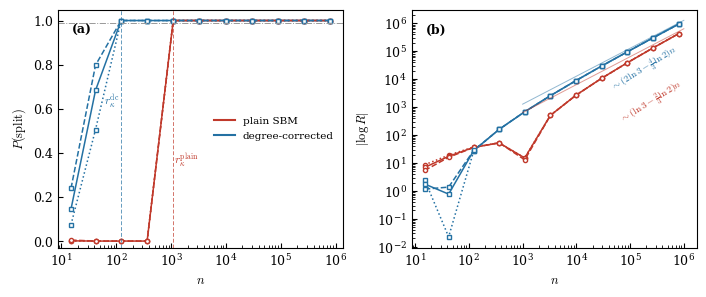

Source code (Python):
import matplotlib
matplotlib.use('Agg')
import matplotlib.pyplot as plt
import numpy as np
from mpmath import mp, mpf, loggamma, exp, log as mlog
import math
mp.dps=80
def lB(a,b): return loggamma(a)+loggamma(b)-loggamma(a+b)
def branch(T):
    n1=(3**T+5)//2; n2=3**T-1; E1=3**T+2; E12=2**(T+2)-4; E2=2*3**T+2-2**(T+2)
    k1=2*3**T+2**(T+2); k2=4*3**T-2**(T+2); return n1,n2,E1,E2,E12,k1,k2
def Nof(T): return 3*(3**T+1)//2
def logR_plain(T,a):
    n1,n2,E1,E2,E12,_,_=branch(T); a=mpf(a); Nn=n1+n2
    m1=n1*(n1-1)//2;m2=n2*(n2-1)//2;m12=n1*n2;M=Nn*(Nn-1)//2;E=E1+E2+E12
    return float((lB(E1+a,m1-E1+a)+lB(E2+a,m2-E2+a)+lB(E12+a,m12-E12+a)+lB(n1+a,n2+a)
                 -2*lB(a,a)-lB(E+a,M-E+a)-lB(a,Nn+a)).real)
def logR_dc(T,a):
    _,_,E1,E2,E12,k1,k2=branch(T); a=mpf(a); m=E1+E2+E12; tm=k1+k2
    O11=mpf(k1*k1)/(2*tm);O22=mpf(k2*k2)/(2*tm);O12=mpf(k1*k2)/tm;Ot=O11+O22+O12
    lZ=lambda e,O: loggamma(e+a)-(e+a)*mlog(O+a)
    return float((lZ(E1,O11)+lZ(E2,O22)+lZ(E12,O12)-lZ(m,Ot)+2*(a*mlog(a)-loggamma(a))).real)
def Ps(lr): return float(1/(1+exp(-mpf(lr))))

Ts=list(range(2,13)); Ns=[Nof(T) for T in Ts]
styles={0.5:':',1.0:'-',2.0:'--'}
plt.rcParams.update({'font.size':9,'font.family':'serif','mathtext.fontset':'cm',
                     'axes.linewidth':0.8,'xtick.direction':'in','ytick.direction':'in'})
fig,(ax1,ax2)=plt.subplots(1,2,figsize=(7.0,2.9))

for a in (0.5,1.0,2.0):
    ax1.semilogx(Ns,[Ps(logR_plain(T,a)) for T in Ts],'o'+styles[a],color='#c0392b',ms=3,lw=1.1,mfc='white')
    ax1.semilogx(Ns,[Ps(logR_dc(T,a)) for T in Ts],'s'+styles[a],color='#2471a3',ms=3,lw=1.1,mfc='white')
ax1.axhline(0.99,color='0.6',lw=0.7,ls='-.')
ax1.axvline(1095,color='#c0392b',lw=0.7,ls=(0,(4,2)),alpha=0.7)
ax1.axvline(123,color='#2471a3',lw=0.7,ls=(0,(4,2)),alpha=0.7)
ax1.set_xlabel(r'$n$'); ax1.set_ylabel(r'$P(\mathrm{split})$')
ax1.set_ylim(-0.03,1.05); ax1.text(0.05,0.9,'(a)',transform=ax1.transAxes,fontweight='bold')
ax1.text(1150,0.35,r'$r_\kappa^{\rm plain}$',color='#c0392b',fontsize=8)
ax1.text(60,0.62,r'$r_\kappa^{\rm dc}$',color='#2471a3',fontsize=8)
ax1.plot([],[],'-',color='#c0392b',label='plain SBM')
ax1.plot([],[],'-',color='#2471a3',label='degree-corrected')
ax1.legend(frameon=False,fontsize=7.5,loc='center right')

for a in (0.5,1.0,2.0):
    ax2.loglog(Ns,[abs(logR_plain(T,a)) for T in Ts],'o'+styles[a],color='#c0392b',ms=3,lw=1.1,mfc='white')
    ax2.loglog(Ns,[abs(logR_dc(T,a)) for T in Ts],'s'+styles[a],color='#2471a3',ms=3,lw=1.1,mfc='white')
xx=np.array([1e3,1e6])
ax2.loglog(xx,(math.log(3)-2/3*math.log(2))*xx,'-',color='#c0392b',lw=0.7,alpha=0.5)
ax2.loglog(xx,(2*math.log(3)-4/3*math.log(2))*xx,'-',color='#2471a3',lw=0.7,alpha=0.5)
ax2.set_xlabel(r'$n$'); ax2.set_ylabel(r'$|\log R|$')
ax2.text(0.05,0.9,'(b)',transform=ax2.transAxes,fontweight='bold')
ax2.text(4e4,4e3,r'$\sim(2\ln3-\frac{4}{3}\ln2)n$',color='#2471a3',fontsize=7,rotation=32)
ax2.text(6e4,3e2,r'$\sim(\ln3-\frac{2}{3}\ln2)n$',color='#c0392b',fontsize=7,rotation=32)
plt.tight_layout(pad=0.5)
plt.savefig('pseudofractal_figure.pdf',bbox_inches='tight')
plt.savefig('pseudofractal_figure.png',dpi=200,bbox_inches='tight')
print("figure saved")
